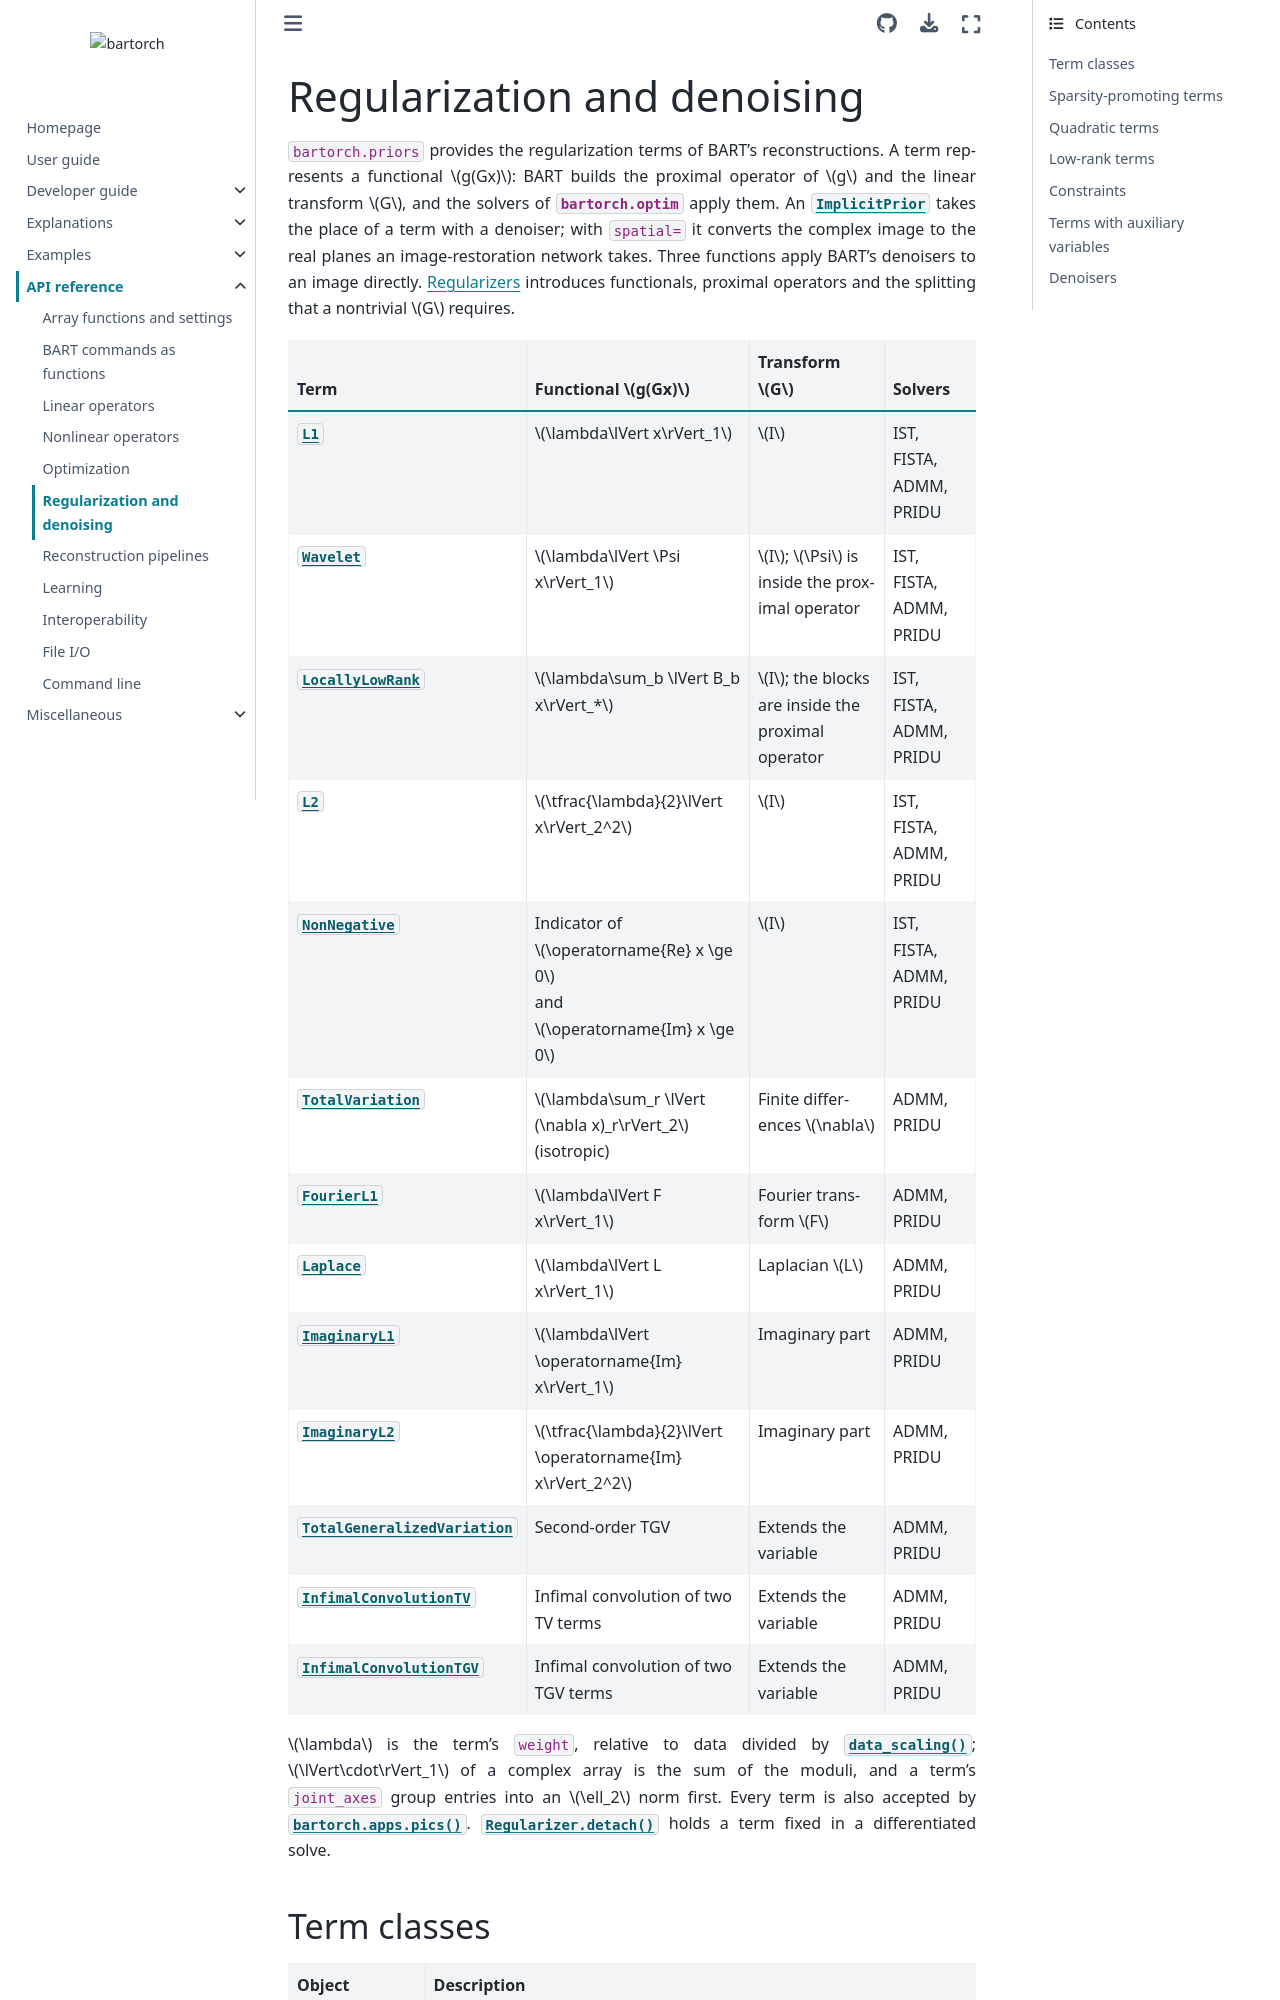

repository: pulserver/bartorch · page: v0.0.28/api/priors.html · generator: sphinx

# Regularization and denoising

`bartorch.priors` provides the regularization terms of BART's reconstructions.
A term represents a functional $g(Gx)$: BART builds the proximal operator of
$g$ and the linear transform $G$, and the solvers of {mod}`bartorch.optim`
apply them.  An {obj}`~bartorch.priors.ImplicitPrior` takes the place of a term
with a denoiser; with `spatial=` it converts the complex image to the real
planes an image-restoration network takes.  Three functions apply BART's
denoisers to an image directly.  {doc}`../explanation/regularizers` introduces functionals,
proximal operators and the splitting that a nontrivial $G$ requires.

```{eval-rst}
.. currentmodule:: bartorch.priors
```

| Term | Functional $g(Gx)$ | Transform $G$ | Solvers |
| --- | --- | --- | --- |
| {obj}`~bartorch.priors.L1` | $\lambda\lVert x\rVert_1$ | $I$ | IST, FISTA, ADMM, PRIDU |
| {obj}`~bartorch.priors.Wavelet` | $\lambda\lVert \Psi x\rVert_1$ | $I$; $\Psi$ is inside the proximal operator | IST, FISTA, ADMM, PRIDU |
| {obj}`~bartorch.priors.LocallyLowRank` | $\lambda\sum_b \lVert B_b x\rVert_*$ | $I$; the blocks are inside the proximal operator | IST, FISTA, ADMM, PRIDU |
| {obj}`~bartorch.priors.L2` | $\tfrac{\lambda}{2}\lVert x\rVert_2^2$ | $I$ | IST, FISTA, ADMM, PRIDU |
| {obj}`~bartorch.priors.NonNegative` | Indicator of $\operatorname{Re} x \ge 0$ and $\operatorname{Im} x \ge 0$ | $I$ | IST, FISTA, ADMM, PRIDU |
| {obj}`~bartorch.priors.TotalVariation` | $\lambda\sum_r \lVert (\nabla x)_r\rVert_2$ (isotropic) | Finite differences $\nabla$ | ADMM, PRIDU |
| {obj}`~bartorch.priors.FourierL1` | $\lambda\lVert F x\rVert_1$ | Fourier transform $F$ | ADMM, PRIDU |
| {obj}`~bartorch.priors.Laplace` | $\lambda\lVert L x\rVert_1$ | Laplacian $L$ | ADMM, PRIDU |
| {obj}`~bartorch.priors.ImaginaryL1` | $\lambda\lVert \operatorname{Im} x\rVert_1$ | Imaginary part | ADMM, PRIDU |
| {obj}`~bartorch.priors.ImaginaryL2` | $\tfrac{\lambda}{2}\lVert \operatorname{Im} x\rVert_2^2$ | Imaginary part | ADMM, PRIDU |
| {obj}`~bartorch.priors.TotalGeneralizedVariation` | Second-order TGV | Extends the variable | ADMM, PRIDU |
| {obj}`~bartorch.priors.InfimalConvolutionTV` | Infimal convolution of two TV terms | Extends the variable | ADMM, PRIDU |
| {obj}`~bartorch.priors.InfimalConvolutionTGV` | Infimal convolution of two TGV terms | Extends the variable | ADMM, PRIDU |
